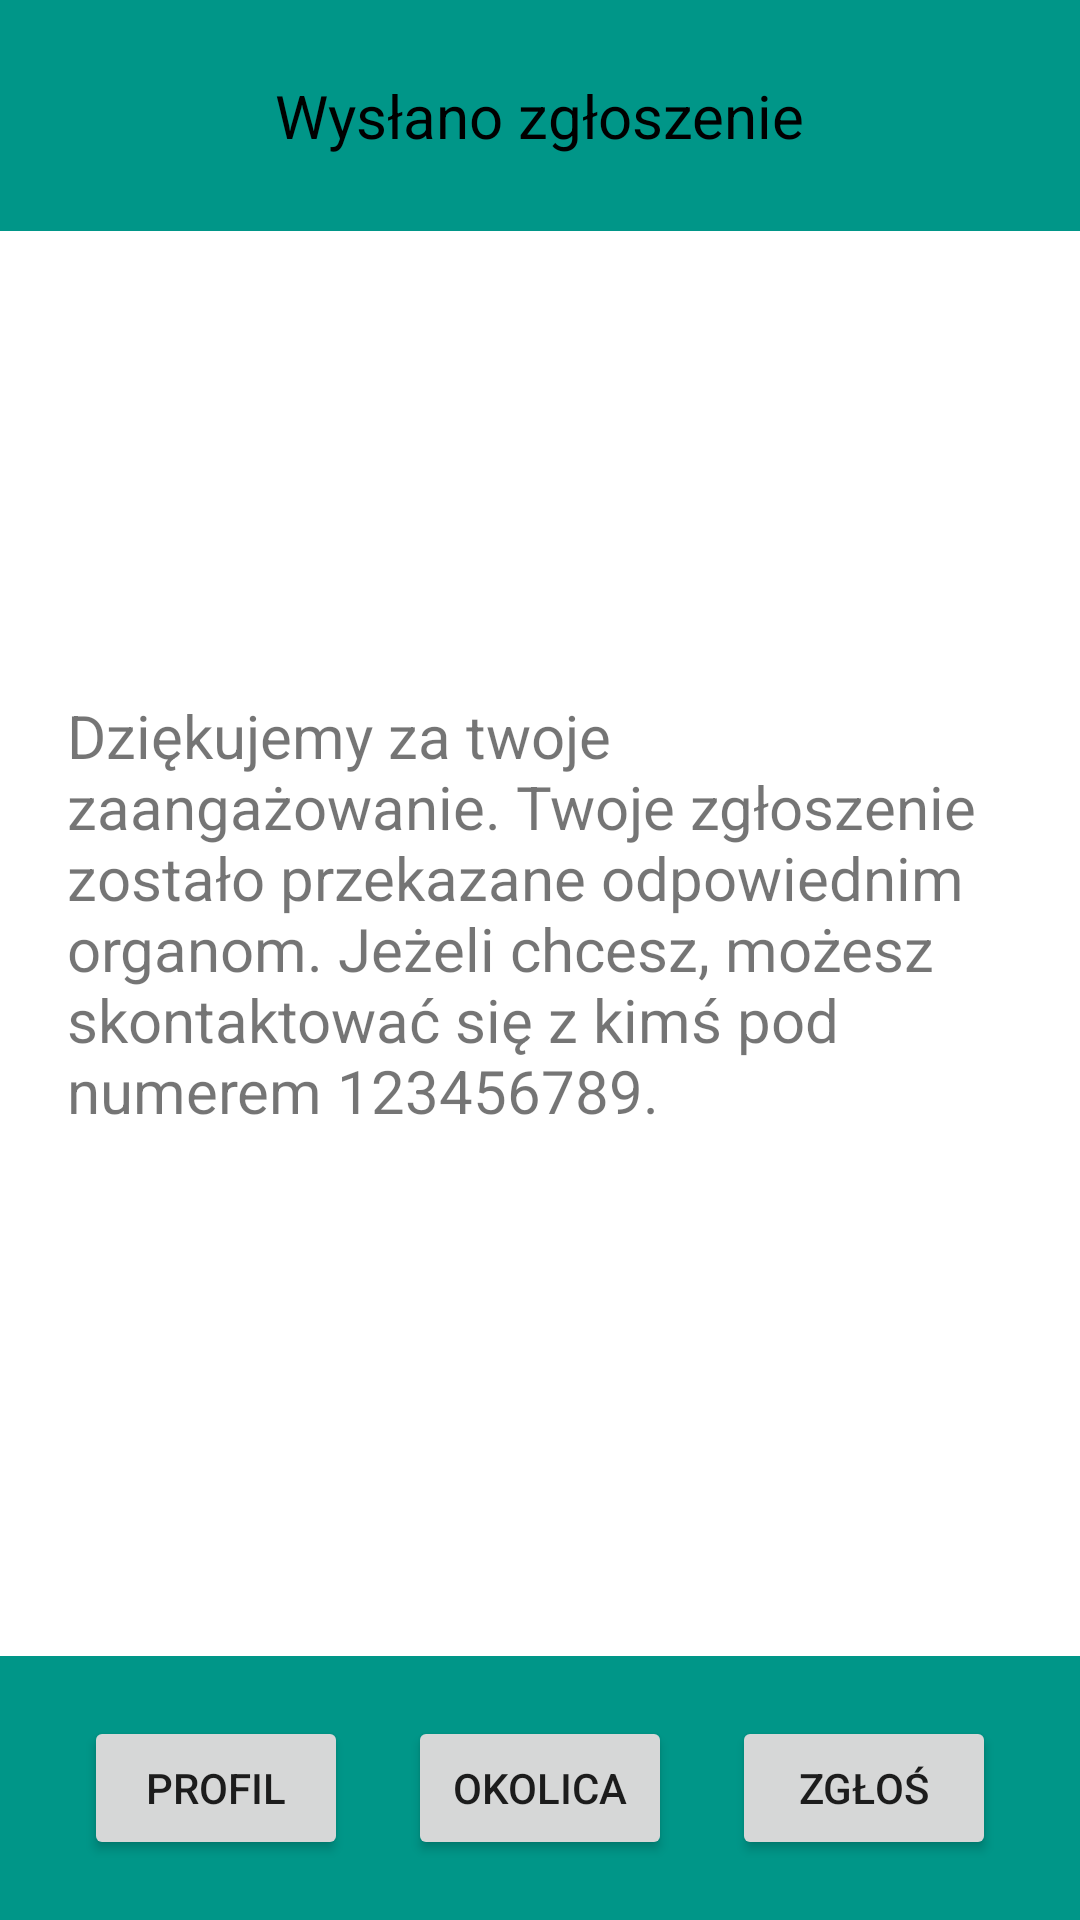

Write the Android layout XML for this screen, with the resource values it uses.
<!-- AndroidManifest.xml: application theme Theme.GWIZD -->
<!-- res/layout/potwierdzenie.xml -->
<?xml version="1.0" encoding="utf-8"?>
<RelativeLayout xmlns:android="http://schemas.android.com/apk/res/android"
    xmlns:tools="http://schemas.android.com/tools"
    android:layout_width="match_parent"
    android:layout_height="match_parent" >

    

    <RelativeLayout
        android:id="@+id/header"
        android:layout_width="match_parent"
        android:layout_height="wrap_content"
        android:layout_alignParentTop="true"
        android:background="#009688"
        android:gravity="center"
        android:padding="20dp">

        <TextView
            android:layout_width="wrap_content"
            android:layout_height="wrap_content"
            android:layout_marginStart="5dp"
            android:layout_marginTop="5dp"
            android:layout_marginEnd="5dp"
            android:layout_marginBottom="5dp"
            android:text="Wysłano zgłoszenie"
            android:textColor="#000"
            android:textSize="20sp" />

    </RelativeLayout>

    

    <RelativeLayout
        android:id="@+id/footer"
        android:layout_width="match_parent"
        android:layout_height="wrap_content"
        android:layout_alignParentBottom="true"
        android:background="#009688"
        android:gravity="center"
        android:padding="20dp">

        <Button
            android:id="@+id/button7"
            android:layout_width="wrap_content"
            android:layout_height="wrap_content"
            android:text="Okolica"
            android:onClick="to_okolica"/>

        <Button
            android:id="@+id/button8"
            android:layout_width="wrap_content"
            android:layout_height="wrap_content"
            android:layout_marginLeft="20dp"
            android:layout_marginRight="20dp"
            android:layout_toRightOf="@id/button7"
            android:text="Zgłoś"
            android:onClick="to_main"
            />

        <Button
            android:id="@+id/button12"
            android:layout_width="wrap_content"
            android:layout_height="wrap_content"
            android:layout_marginLeft="20dp"
            android:layout_marginRight="20dp"
            android:layout_toLeftOf="@id/button7"
            android:text="Profil"
            android:onClick="to_profil"
            />
    </RelativeLayout>

    

    <RelativeLayout
        android:id="@+id/content"
        android:layout_width="fill_parent"
        android:layout_height="fill_parent"
        android:layout_above="@id/footer"
        android:layout_below="@id/header"
        android:gravity="center" >

        <TextView
            android:id="@+id/textView3"
            android:layout_width="335dp"
            android:layout_height="wrap_content"
            android:layout_marginBottom="20dp"
            android:padding="10dp"
            android:textSize="20dp"
            android:text="Dziękujemy za twoje zaangażowanie. Twoje zgłoszenie zostało przekazane odpowiednim organom. Jeżeli chcesz, możesz skontaktować się z kimś pod numerem 123456789." />

    </RelativeLayout>

</RelativeLayout>
<!-- resources referenced by this layout -->
<resources>
  <style name="Theme.GWIZD" parent="Theme.MaterialComponents.DayNight.DarkActionBar">
          
          <item name="colorPrimary">@color/purple_500</item>
          <item name="colorPrimaryVariant">@color/purple_700</item>
          <item name="colorOnPrimary">@color/white</item>
          
          <item name="colorSecondary">@color/teal_200</item>
          <item name="colorSecondaryVariant">@color/teal_700</item>
          <item name="colorOnSecondary">@color/black</item>
          
          <item name="android:statusBarColor">?attr/colorPrimaryVariant</item>
          
      </style>
  <!-- not gathered from this repository: default colours our renderer supplied (Android Studio template values) -->
  <color name="purple_500">#FF6200EE</color>
  <color name="purple_700">#FF3700B3</color>
  <color name="teal_200">#FF03DAC5</color>
  <color name="teal_700">#FF018786</color>
  <color name="black">#FF000000</color>
  <color name="white">#FFFFFFFF</color>
</resources>
